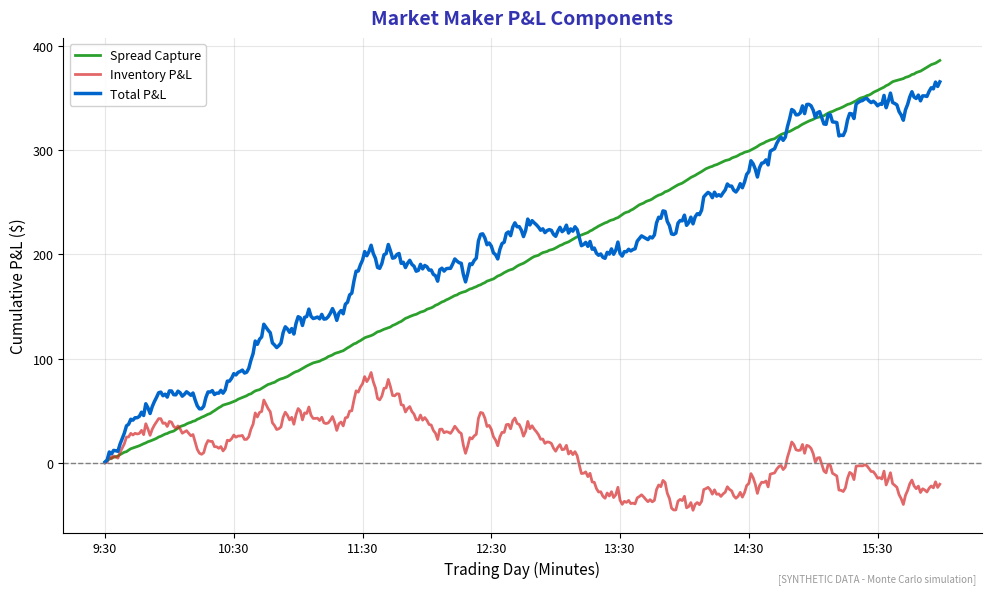

The matplotlib source for this figure: (Note: this script raises an exception after producing the figure.)
"""
Market Maker Economics
Shows bid-ask spread profit and inventory risk

Output: market_makers.pdf
Module: module_04_traditional
Lesson: 41 - Market Microstructure
"""

from pathlib import Path
import matplotlib.pyplot as plt
import numpy as np

plt.rcParams.update({
    'font.size': 10,
    'axes.labelsize': 10,
    'axes.titlesize': 11,
    'xtick.labelsize': 9,
    'ytick.labelsize': 9,
    'legend.fontsize': 9,
    'figure.figsize': (10, 6),
    'figure.dpi': 150
})

MLPURPLE = '#3333B2'
MLBLUE = '#0066CC'
MLORANGE = '#FF7F0E'
MLGREEN = '#2CA02C'
MLRED = '#D62728'

def create_chart():
    fig, ax = plt.subplots(figsize=(10, 6))

    np.random.seed(42)

    # Simulated market maker P&L over a trading day (minutes)
    minutes = np.arange(0, 390)  # 6.5 hours

    # Spread capture (positive) vs inventory risk (volatile)
    spread_pnl = np.cumsum(np.random.uniform(0.5, 1.5, len(minutes)))  # Consistent small gains
    inventory_pnl = np.cumsum(np.random.normal(0, 5, len(minutes)))  # Volatile
    total_pnl = spread_pnl + inventory_pnl

    ax.plot(minutes, spread_pnl, color=MLGREEN, linewidth=2, label='Spread Capture')
    ax.plot(minutes, inventory_pnl, color=MLRED, linewidth=2, alpha=0.7, label='Inventory P&L')
    ax.plot(minutes, total_pnl, color=MLBLUE, linewidth=2.5, label='Total P&L')
    ax.axhline(y=0, color='gray', linestyle='--', linewidth=1)

    ax.set_xlabel('Trading Day (Minutes)', fontsize=11)
    ax.set_ylabel('Cumulative P&L ($)', fontsize=11)
    ax.set_title('Market Maker P&L Components', fontsize=14,
                 fontweight='bold', color=MLPURPLE, pad=10)

    ax.legend(loc='upper left', framealpha=0.9)
    ax.grid(True, alpha=0.3)

    # Add time labels
    ax.set_xticks([0, 60, 120, 180, 240, 300, 360])
    ax.set_xticklabels(['9:30', '10:30', '11:30', '12:30', '13:30', '14:30', '15:30'])

    ax.spines['top'].set_visible(False)
    ax.spines['right'].set_visible(False)

    fig.text(0.98, 0.02, '[SYNTHETIC DATA - Monte Carlo simulation]',
             fontsize=7, color='#999999', ha='right', style='italic')

    plt.tight_layout()

    output_path = Path(__file__).parent / 'market_makers.pdf'
    plt.savefig(output_path, format='pdf', dpi=300, bbox_inches='tight')
    plt.close()
    print(f"Chart saved to: {output_path}")
    return output_path

if __name__ == '__main__':
    create_chart()
